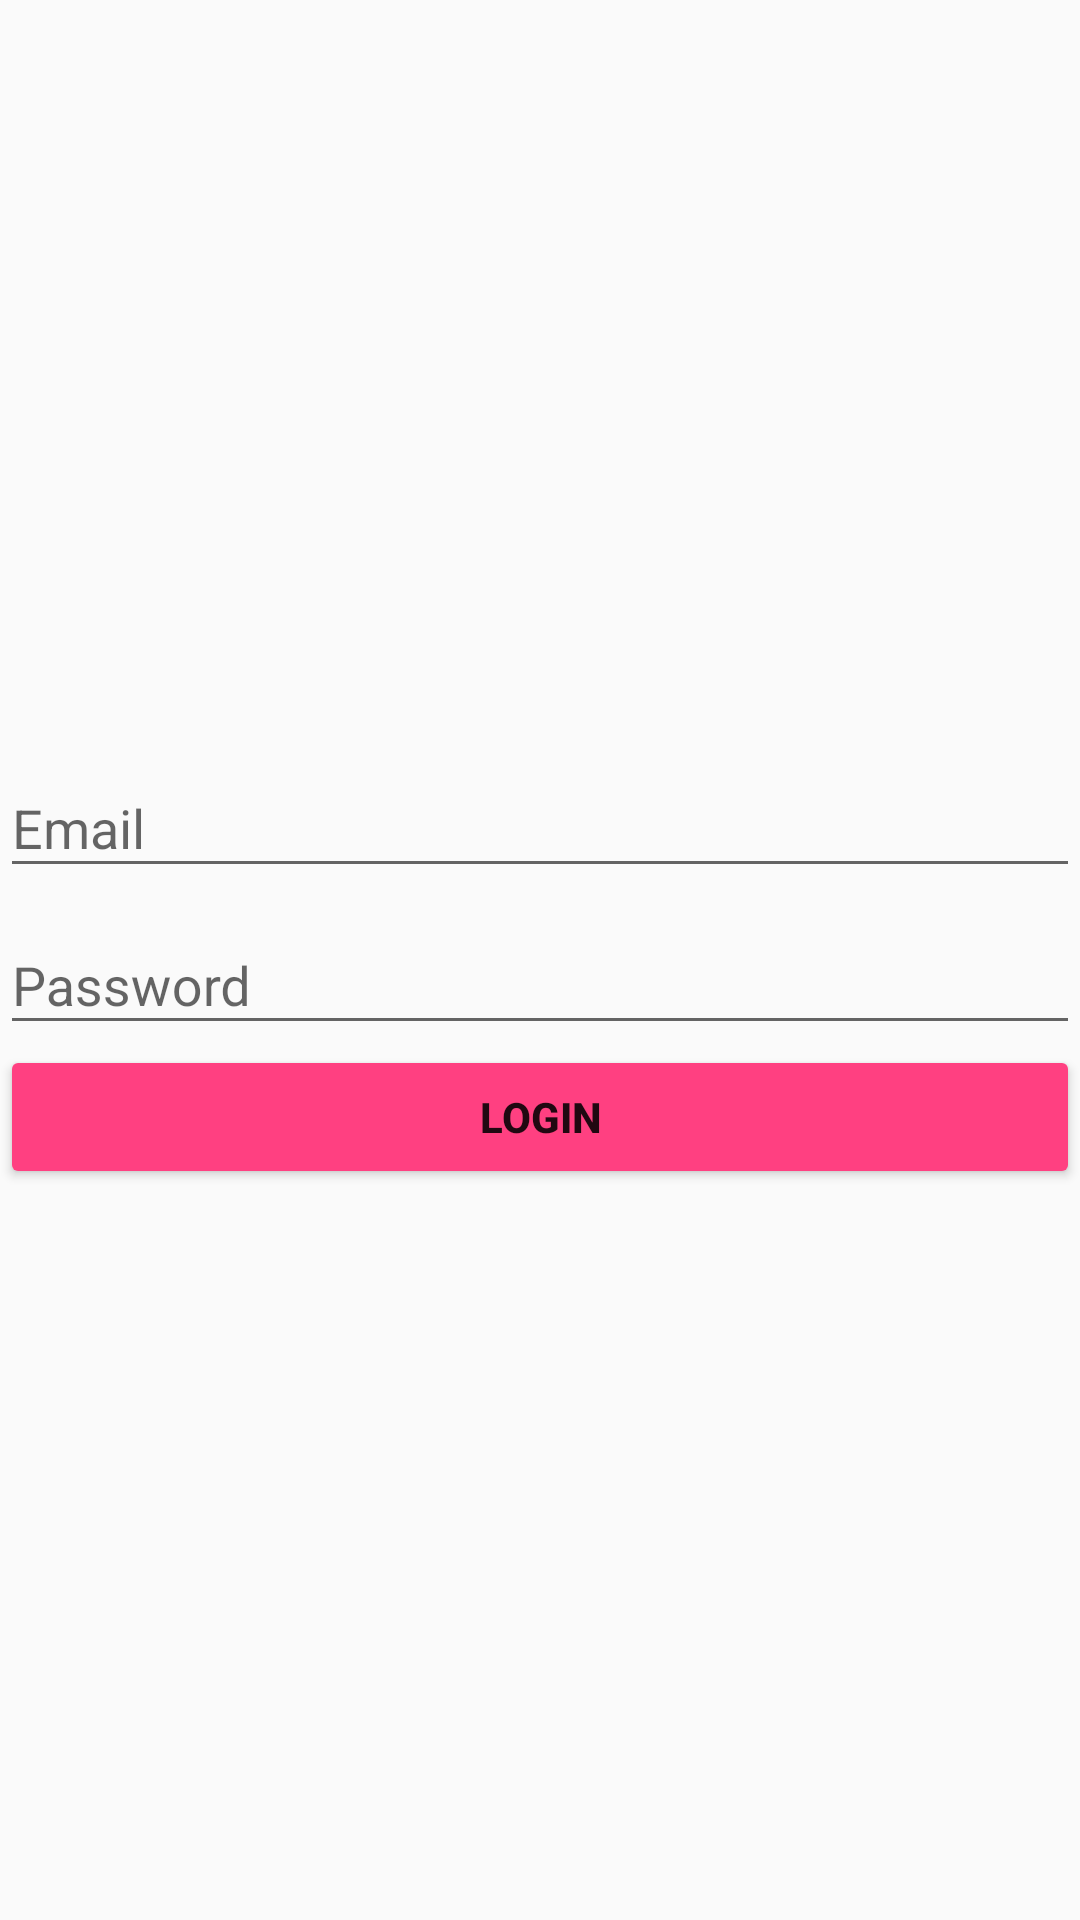

The Android layout XML behind this screen, and the referenced resources:
<!-- AndroidManifest.xml: application theme AppTheme -->
<!-- res/layout/activity_login.xml -->
<android.support.design.widget.CoordinatorLayout xmlns:android="http://schemas.android.com/apk/res/android"
    xmlns:app="http://schemas.android.com/apk/res-auto"
    android:id="@+id/root_layout"
    android:layout_width="match_parent"
    android:layout_height="match_parent"
    android:fitsSystemWindows="true">


    <include
        layout="@layout/include_login_view"
        android:layout_width="match_parent"
        android:layout_height="match_parent"
        android:layout_below="@+id/app_bar_layout"
        app:layout_behavior="@string/appbar_scrolling_view_behavior" />


    <FrameLayout
        android:id="@+id/progress_bar"
        android:layout_width="match_parent"
        android:layout_height="match_parent"
        android:background="@color/grey_alpha_120"
        android:clickable="true"
        android:focusable="true"
        android:visibility="gone">

        <android.support.v4.widget.ContentLoadingProgressBar
            style="?android:attr/progressBarStyleLarge"
            android:layout_width="wrap_content"
            android:layout_height="wrap_content"
            android:layout_gravity="center" />
    </FrameLayout>


</android.support.design.widget.CoordinatorLayout>
<!-- res/layout/include_login_view.xml (included above) -->
<?xml version="1.0" encoding="utf-8"?>
<android.support.constraint.ConstraintLayout xmlns:android="http://schemas.android.com/apk/res/android"
    xmlns:app="http://schemas.android.com/apk/res-auto"
    xmlns:tools="http://schemas.android.com/tools"
    android:layout_width="match_parent"
    android:layout_height="match_parent"
    android:paddingBottom="@dimen/activity_vertical_margin"
    android:paddingLeft="@dimen/activity_horizontal_margin"
    android:paddingRight="@dimen/activity_horizontal_margin"
    android:paddingTop="@dimen/activity_vertical_margin">


    <android.support.design.widget.TextInputLayout
        android:id="@+id/login_email_container"
        android:layout_width="0dp"
        android:layout_height="wrap_content"
        app:layout_constraintBottom_toTopOf="@+id/login_password_container"
        app:layout_constraintEnd_toEndOf="parent"
        app:layout_constraintHorizontal_bias="0.5"
        app:layout_constraintStart_toStartOf="parent"
        app:layout_constraintTop_toTopOf="parent"
        app:layout_constraintVertical_chainStyle="packed">

        <EditText
            android:id="@+id/login_input_email"
            android:layout_width="match_parent"
            android:layout_height="wrap_content"
            android:hint="@string/prompt_email"
            android:inputType="textEmailAddress"
            android:maxLines="1"
            android:singleLine="true" />

    </android.support.design.widget.TextInputLayout>


    <android.support.design.widget.TextInputLayout
        android:id="@+id/login_password_container"
        android:layout_width="0dp"
        android:layout_height="wrap_content"
        app:layout_constraintBottom_toTopOf="@+id/login_button"
        app:layout_constraintEnd_toEndOf="parent"
        app:layout_constraintHorizontal_bias="0.5"
        app:layout_constraintStart_toStartOf="parent"
        app:layout_constraintTop_toBottomOf="@+id/login_email_container">


        <EditText
            android:id="@+id/login_input_password"
            android:layout_width="match_parent"
            android:layout_height="wrap_content"
            android:hint="@string/prompt_password"
            android:inputType="textPassword"
            android:maxLines="1"
            android:singleLine="true" />

    </android.support.design.widget.TextInputLayout>

    <Button
        android:id="@+id/login_button"
        style="@style/Widget.AppCompat.Button.Colored"
        android:layout_width="0dp"
        android:layout_height="wrap_content"
        android:text="@string/login_button"
        android:textAppearance="@style/TextAppearance.AppCompat.Button"
        android:textStyle="bold"
        app:layout_constraintBottom_toBottomOf="parent"
        app:layout_constraintEnd_toEndOf="parent"
        app:layout_constraintHorizontal_bias="0.5"
        app:layout_constraintStart_toStartOf="parent"
        app:layout_constraintTop_toBottomOf="@+id/login_password_container" />


</android.support.constraint.ConstraintLayout>
<!-- resources referenced by this layout -->
<resources>
  <color name="grey_alpha_120">#789fa1ac</color>
  <string name="login_button">Login</string>
  <string name="prompt_email">Email</string>
  <string name="prompt_password">Password</string>
  <style name="AppTheme" parent="Theme.AppCompat.Light.NoActionBar">
          
          <item name="colorPrimary">@color/colorPrimary</item>
          <item name="colorPrimaryDark">@color/colorPrimaryDark</item>
          <item name="colorAccent">@color/colorAccent</item>
      </style>
  <color name="colorPrimary">#3F51B5</color>
  <color name="colorPrimaryDark">#303F9F</color>
  <color name="colorAccent">#FF4081</color>
</resources>
